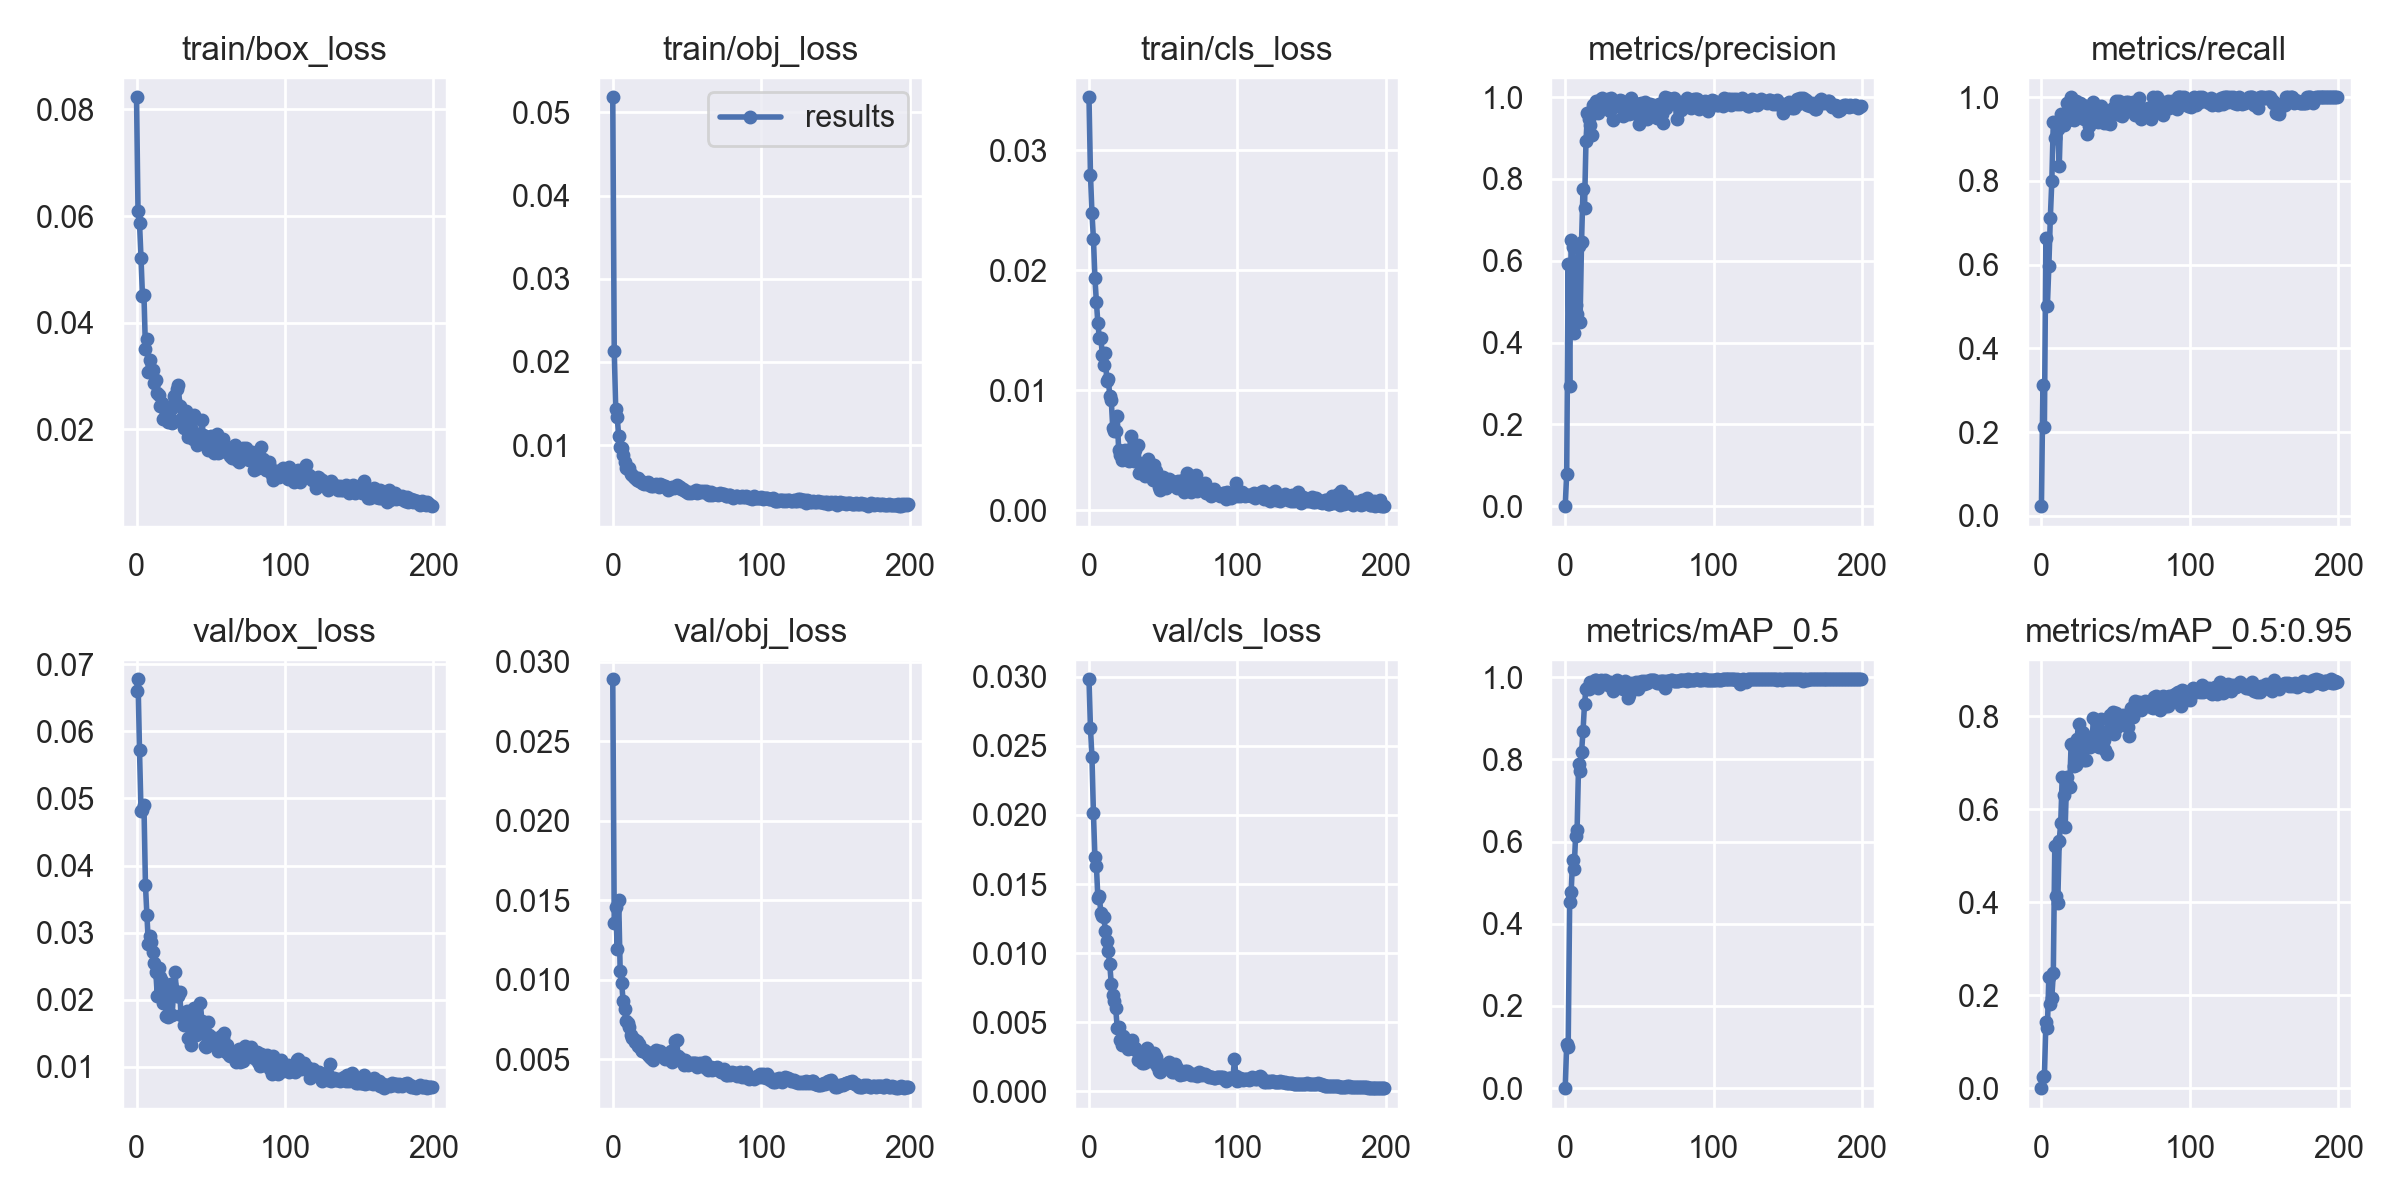

The data file committed next to this chart (first rows):
epoch, train/box_loss, train/obj_loss, train/cls_loss, metrics/precision, metrics/recall, metrics/mAP_0.5, metrics/mAP_0.5:0.95, val/box_loss, val/obj_loss, val/cls_loss, x/lr0, x/lr1, x/lr2
0, 0.08225, 0.05181, 0.03441, 7.7466e-05, 0.02277, 4.2397e-05, 1.1107e-05, 0.06598, 0.02891, 0.02981, 0.003243, 0.003243, 0.07081
1, 0.06091, 0.0213, 0.02797, 0.07934, 0.3114, 0.1069, 0.02374, 0.06775, 0.01356, 0.02627, 0.006544, 0.006544, 0.04078
2, 0.05876, 0.01431, 0.02474, 0.5918, 0.2131, 0.101, 0.02534, 0.05716, 0.0146, 0.02417, 0.009812, 0.009812, 0.01071
3, 0.05222, 0.01335, 0.02261, 0.2931, 0.6636, 0.4527, 0.1422, 0.04819, 0.01196, 0.0201, 0.009851, 0.009851, 0.009851
4, 0.04501, 0.01106, 0.01935, 0.651, 0.5007, 0.478, 0.1284, 0.04834, 0.01501, 0.01695, 0.009851, 0.009851, 0.009851
5, 0.04519, 0.009822, 0.01733, 0.633, 0.5971, 0.5542, 0.2403, 0.04895, 0.01054, 0.01632, 0.009802, 0.009802, 0.009802
6, 0.03513, 0.009671, 0.01557, 0.4228, 0.7126, 0.5341, 0.1813, 0.03717, 0.009786, 0.01397, 0.009753, 0.009753, 0.009753
7, 0.03697, 0.008815, 0.01432, 0.4911, 0.8003, 0.6128, 0.1948, 0.03256, 0.008661, 0.0141, 0.009703, 0.009703, 0.009703
8, 0.03075, 0.008005, 0.01435, 0.469, 0.9413, 0.6271, 0.2472, 0.0283, 0.008183, 0.0129, 0.009654, 0.009654, 0.009654
9, 0.033, 0.007231, 0.01293, 0.6355, 0.9018, 0.7886, 0.5203, 0.02947, 0.007424, 0.01268, 0.009604, 0.009604, 0.009604
10, 0.03082, 0.007065, 0.0121, 0.4512, 0.9377, 0.7711, 0.4134, 0.02858, 0.007271, 0.01264, 0.009555, 0.009555, 0.009555
11, 0.03113, 0.007303, 0.01308, 0.6464, 0.923, 0.8179, 0.3988, 0.02714, 0.007026, 0.01161, 0.009505, 0.009505, 0.009505
12, 0.02863, 0.006525, 0.01073, 0.7764, 0.8357, 0.8685, 0.5328, 0.02541, 0.00654, 0.01085, 0.009456, 0.009456, 0.009456
13, 0.02921, 0.006406, 0.01097, 0.7296, 0.9605, 0.9354, 0.5712, 0.02413, 0.006375, 0.01013, 0.009406, 0.009406, 0.009406
14, 0.02691, 0.006104, 0.009513, 0.8934, 0.9402, 0.972, 0.6695, 0.0205, 0.006258, 0.009187, 0.009357, 0.009357, 0.009357
15, 0.02647, 0.006087, 0.009175, 0.9608, 0.9335, 0.9742, 0.6315, 0.02477, 0.006118, 0.007801, 0.009307, 0.009307, 0.009307
16, 0.0244, 0.005823, 0.006881, 0.9457, 0.9552, 0.9706, 0.5621, 0.02345, 0.006157, 0.006942, 0.009258, 0.009258, 0.009258
17, 0.025, 0.005997, 0.006599, 0.9314, 0.9864, 0.9872, 0.6694, 0.02285, 0.005831, 0.006563, 0.009208, 0.009208, 0.009208
18, 0.02189, 0.005666, 0.006625, 0.9081, 0.9451, 0.9757, 0.6514, 0.01959, 0.005964, 0.006041, 0.009158, 0.009158, 0.009158
19, 0.02387, 0.005647, 0.007821, 0.9812, 0.9674, 0.9779, 0.6473, 0.0213, 0.00563, 0.004601, 0.009109, 0.009109, 0.009109
20, 0.02303, 0.005485, 0.005008, 0.968, 0.9999, 0.994, 0.7409, 0.01757, 0.005503, 0.004624, 0.009059, 0.009059, 0.009059
21, 0.02134, 0.005322, 0.004593, 0.9904, 0.9642, 0.9926, 0.7359, 0.01736, 0.005568, 0.003713, 0.00901, 0.00901, 0.00901
22, 0.02232, 0.005483, 0.004213, 0.9609, 0.9467, 0.9747, 0.6928, 0.02119, 0.005469, 0.003387, 0.00896, 0.00896, 0.00896
23, 0.02392, 0.005367, 0.004579, 0.9899, 0.9904, 0.9919, 0.696, 0.02236, 0.005464, 0.003974, 0.008911, 0.008911, 0.008911
24, 0.02123, 0.00552, 0.004999, 0.9958, 0.9693, 0.9922, 0.7514, 0.01767, 0.005301, 0.003767, 0.008861, 0.008861, 0.008861
25, 0.0263, 0.00515, 0.004726, 0.9991, 0.963, 0.9854, 0.7846, 0.02151, 0.005156, 0.003379, 0.008812, 0.008812, 0.008812
26, 0.02555, 0.005084, 0.004516, 0.9921, 0.9864, 0.9888, 0.7077, 0.0241, 0.005062, 0.003033, 0.008762, 0.008762, 0.008762
27, 0.0275, 0.00503, 0.004121, 0.9766, 0.9752, 0.9928, 0.7666, 0.02054, 0.004979, 0.003197, 0.008713, 0.008713, 0.008713
28, 0.0284, 0.005221, 0.006144, 0.9752, 0.9808, 0.9871, 0.7637, 0.02054, 0.005229, 0.003446, 0.008663, 0.008663, 0.008663
29, 0.02449, 0.005274, 0.004752, 0.9959, 0.9492, 0.9802, 0.707, 0.02122, 0.005603, 0.003727, 0.008614, 0.008614, 0.008614
30, 0.02195, 0.005233, 0.004057, 0.9671, 0.9676, 0.9887, 0.7055, 0.01769, 0.005429, 0.003076, 0.008564, 0.008564, 0.008564
31, 0.0212, 0.005019, 0.004973, 0.9987, 0.9116, 0.9859, 0.7464, 0.0177, 0.005304, 0.003174, 0.008515, 0.008515, 0.008515
32, 0.02021, 0.005283, 0.004053, 0.943, 0.9318, 0.9653, 0.7384, 0.01623, 0.005544, 0.002971, 0.008466, 0.008466, 0.008466
33, 0.02338, 0.005214, 0.005443, 0.9866, 0.9574, 0.9853, 0.7334, 0.01649, 0.005206, 0.002302, 0.008416, 0.008416, 0.008416
34, 0.02194, 0.005138, 0.003122, 0.98, 0.9711, 0.9881, 0.7402, 0.01837, 0.005336, 0.002729, 0.008367, 0.008367, 0.008367
35, 0.01863, 0.005103, 0.003789, 0.9878, 0.9887, 0.9935, 0.7964, 0.01434, 0.005038, 0.002643, 0.008317, 0.008317, 0.008317
36, 0.02036, 0.004917, 0.003052, 0.9774, 0.975, 0.9878, 0.7444, 0.01817, 0.005253, 0.002077, 0.008268, 0.008268, 0.008268
37, 0.01998, 0.004653, 0.003302, 0.9921, 0.9518, 0.9869, 0.7905, 0.01324, 0.005011, 0.002084, 0.008218, 0.008218, 0.008218
38, 0.0183, 0.004778, 0.002812, 0.99, 0.9419, 0.9775, 0.7361, 0.01788, 0.005383, 0.002502, 0.008169, 0.008169, 0.008169
39, 0.02264, 0.00482, 0.003589, 0.953, 0.9658, 0.9703, 0.7344, 0.01874, 0.005511, 0.003124, 0.008119, 0.008119, 0.008119
40, 0.01852, 0.004957, 0.004239, 0.9599, 0.9789, 0.9905, 0.7945, 0.01482, 0.00482, 0.002667, 0.00807, 0.00807, 0.00807
41, 0.01709, 0.004795, 0.003243, 0.9599, 0.9711, 0.9733, 0.7655, 0.01563, 0.005258, 0.002199, 0.00802, 0.00802, 0.00802
42, 0.01822, 0.004943, 0.002874, 0.9785, 0.9376, 0.9495, 0.7484, 0.01508, 0.006159, 0.002468, 0.007971, 0.007971, 0.007971
43, 0.01913, 0.005257, 0.002478, 0.9593, 0.944, 0.9557, 0.7269, 0.01956, 0.006219, 0.002341, 0.007921, 0.007921, 0.007921
44, 0.02178, 0.005071, 0.003773, 0.9986, 0.9374, 0.9847, 0.7194, 0.01684, 0.00523, 0.002744, 0.007872, 0.007872, 0.007872
45, 0.01904, 0.004936, 0.003276, 0.9621, 0.9569, 0.9752, 0.7686, 0.01513, 0.005068, 0.002461, 0.007822, 0.007822, 0.007822
46, 0.01887, 0.004678, 0.002821, 0.9857, 0.9352, 0.9822, 0.8033, 0.01309, 0.004897, 0.00181, 0.007772, 0.007772, 0.007772
47, 0.01734, 0.004775, 0.001893, 0.9618, 0.958, 0.9855, 0.7815, 0.0129, 0.004879, 0.001491, 0.007723, 0.007723, 0.007723
48, 0.01624, 0.004596, 0.001693, 0.966, 0.9744, 0.9885, 0.8099, 0.01664, 0.004632, 0.001405, 0.007673, 0.007673, 0.007673
49, 0.01703, 0.00448, 0.002003, 0.9836, 0.9676, 0.9725, 0.762, 0.01477, 0.004963, 0.001763, 0.007624, 0.007624, 0.007624
50, 0.01871, 0.004398, 0.002745, 0.9347, 0.9903, 0.988, 0.8066, 0.01344, 0.004711, 0.00193, 0.007574, 0.007574, 0.007574
51, 0.01771, 0.004285, 0.002216, 0.9859, 0.9666, 0.9885, 0.7766, 0.01436, 0.004662, 0.001756, 0.007525, 0.007525, 0.007525
52, 0.01562, 0.004303, 0.001819, 0.9576, 0.9903, 0.9918, 0.7961, 0.01424, 0.00474, 0.001728, 0.007476, 0.007476, 0.007476
53, 0.01658, 0.004195, 0.00203, 0.9619, 0.958, 0.9838, 0.7872, 0.01408, 0.004781, 0.001729, 0.007426, 0.007426, 0.007426
54, 0.01909, 0.004416, 0.002621, 0.9891, 0.9541, 0.9899, 0.7982, 0.01313, 0.004783, 0.002116, 0.007377, 0.007377, 0.007377
55, 0.01557, 0.004385, 0.002257, 0.9473, 0.9737, 0.9869, 0.8035, 0.01241, 0.004794, 0.002003, 0.007327, 0.007327, 0.007327
56, 0.01586, 0.004556, 0.002397, 0.9626, 0.9863, 0.988, 0.7809, 0.01356, 0.004769, 0.00143, 0.007278, 0.007278, 0.007278
57, 0.01664, 0.00422, 0.002063, 0.9824, 0.9877, 0.9936, 0.786, 0.0146, 0.004493, 0.001429, 0.007228, 0.007228, 0.007228
58, 0.01829, 0.004349, 0.002203, 0.9763, 0.9879, 0.9938, 0.7782, 0.01434, 0.004739, 0.001985, 0.007178, 0.007178, 0.007178
59, 0.0161, 0.004437, 0.001844, 0.9813, 0.9866, 0.993, 0.7587, 0.01501, 0.004749, 0.001695, 0.007129, 0.007129, 0.007129
... 140 more rows
